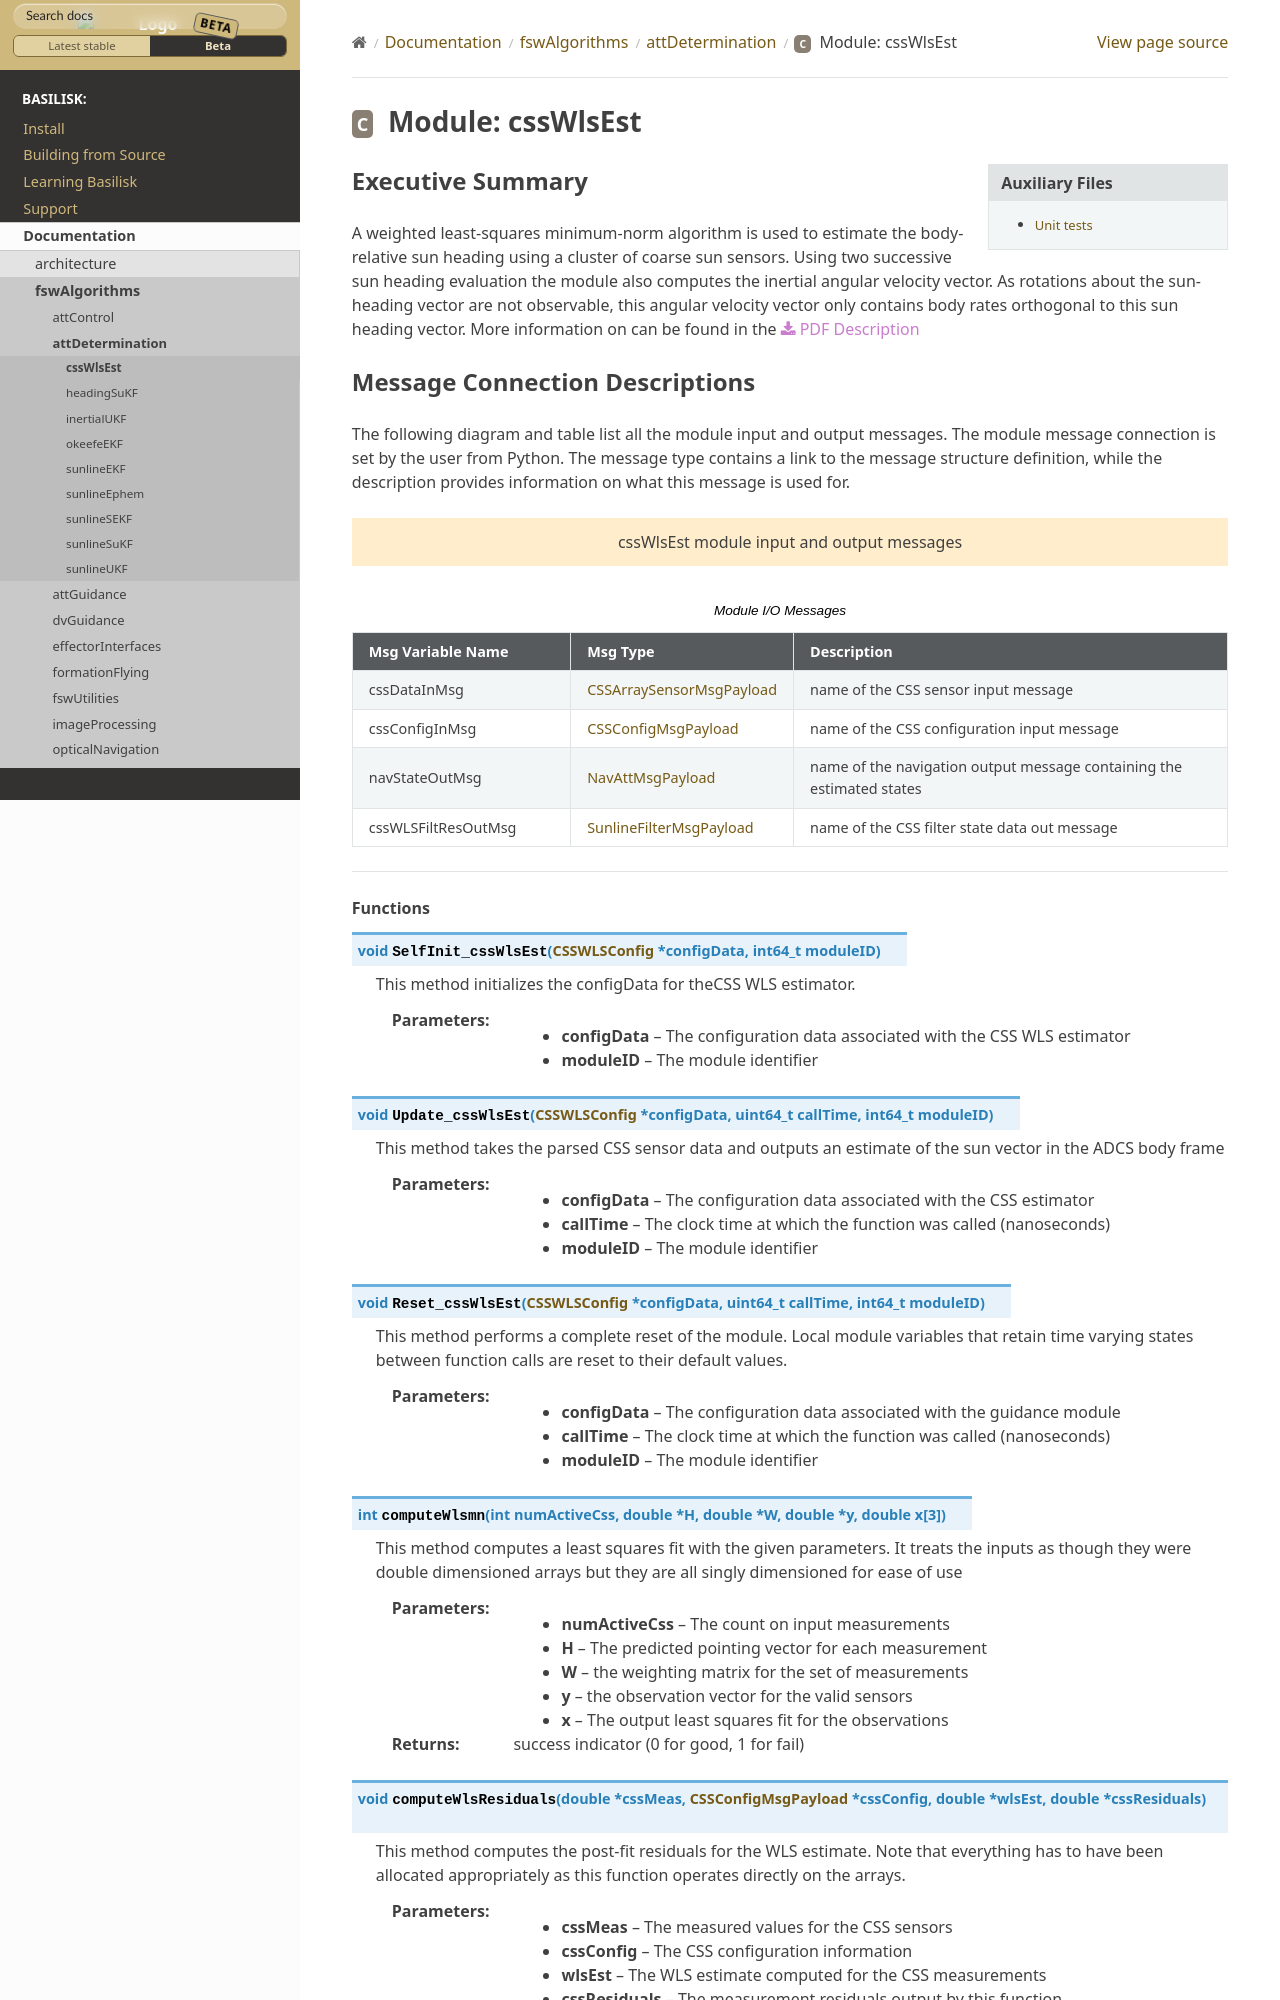

repository: AVSLab/basilisk · page: develop/Documentation/fswAlgorithms/attDetermination/CSSEst/cssWlsEst.html · generator: sphinx

Executive Summary
-----------------
A weighted least-squares minimum-norm algorithm is used to estimate the body-relative sun heading using a cluster of coarse sun sensors.  Using two successive sun heading evaluation the module also computes the inertial angular velocity vector.  As rotations about the sun-heading vector are not observable, this angular velocity vector only contains body rates orthogonal to this sun heading vector.  More information on can be found in the
:download:`PDF Description </../../src/fswAlgorithms/attDetermination/CSSEst/_Documentation/Basilisk-cssWlsEst-20180429.pdf>`
